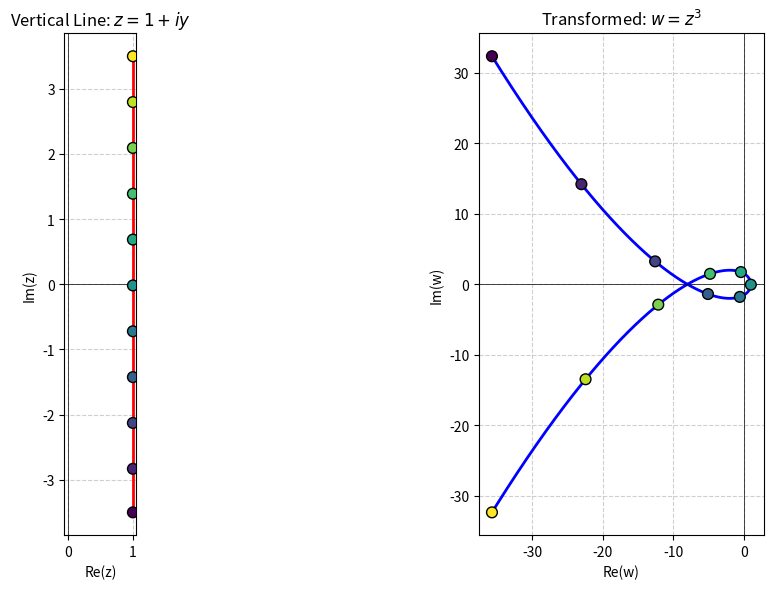
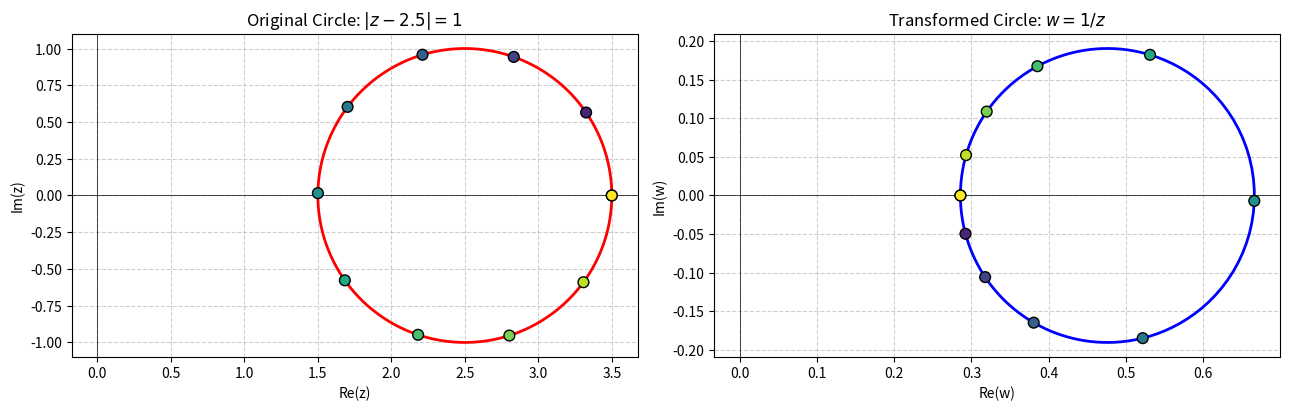

Here is the Python script that generated these plots, in order:
# -*- coding: utf-8 -*-
"""
A demonstration script for visualizing various complex function transformations.
This script defines a general-purpose plotting function and then uses it
to show how different curves in the complex z-plane are mapped to the w-plane.
"""

import numpy as np
import matplotlib.pyplot as plt

# --- The Generalized Plotting Function ---

def plot_complex_transformation(z_values, g, num_points=11, z_title="Original Path (z-plane)", w_title="Transformed Path (w-plane)"):
    """
    Transforms a set of complex numbers and plots the original and transformed curves.

    Args:
        z_values (np.ndarray): An array of complex numbers for the curve in the z-plane.
        g (callable): The transformation function g(z) that takes a complex number or array.
        num_points (int): The number of sample points to highlight on the curves.
        z_title (str): The title for the z-plane plot.
        w_title (str): The title for the w-plane plot.
    """
    print(f"Plotting transformation for: {z_title}")
    
    # 1. Apply the transformation to get the points in the w-plane
    w_values = g(z_values)

    # 2. Select evenly spaced sample points to highlight the mapping
    indices = np.linspace(0, len(z_values) - 1, num_points, dtype=int)
    z_points = z_values[indices]
    w_points = w_values[indices]

    # 3. Create side-by-side plots for the z-plane and w-plane
    fig, (ax1, ax2) = plt.subplots(1, 2, figsize=(13, 6))

    # --- Plotting on the z-plane (left) ---
    ax1.plot(z_values.real, z_values.imag, 'r-', linewidth=2, label='Original Path')
    # Use a colormap to show correspondence between points
    ax1.scatter(z_points.real, z_points.imag, c=np.arange(num_points), 
                cmap='viridis', s=60, zorder=5, ec='black')
    ax1.set_xlabel('Re(z)')
    ax1.set_ylabel('Im(z)')
    ax1.set_title(z_title)
    ax1.grid(True, linestyle='--', alpha=0.6)
    ax1.set_aspect('equal')
    ax1.axhline(0, color='black', lw=0.5)
    ax1.axvline(0, color='black', lw=0.5)
    
    # --- Plotting on the w-plane (right) ---
    ax2.plot(w_values.real, w_values.imag, 'b-', linewidth=2, label='Transformed Path')
    ax2.scatter(w_points.real, w_points.imag, c=np.arange(num_points), 
                cmap='viridis', s=60, zorder=5, ec='black')
    ax2.set_xlabel('Re(w)')
    ax2.set_ylabel('Im(w)')
    ax2.set_title(w_title)
    ax2.grid(True, linestyle='--', alpha=0.6)
    ax2.set_aspect('equal')
    ax2.axhline(0, color='black', lw=0.5)
    ax2.axvline(0, color='black', lw=0.5)

    plt.tight_layout()
    plt.show()

# --- Main Execution Block ---

if __name__ == "__main__":
    
    # --- Define Transformation Functions ---
    def g_squared(z):
        """Squaring function: w = z^2"""
        return z**2

    def g_qubed(z):
        """Cubing function: w = z^2"""
        return z**3

    def g_inversion(z):
        """Inversion function: w = 1/z"""
        # Add a small epsilon to avoid division by zero if z is ever 0
        return 1 / (z + 1e-8)

    def g_exp(z):
        """Exponential function: w = e^z"""
        return np.exp(z)
        
    # # --- EXAMPLE 1: Horizontal Line under w = z^2 (Your original case) ---
    # # A horizontal line z = x + ic maps to a parabola.
    # x_vals = np.linspace(-2.5, 2.5, 200)
    # z_horizontal_line = x_vals + 1j * 1.5 # Line at y=1.5
    # plot_complex_transformation(
    #     z_values=z_horizontal_line,
    #     g=g_squared,
    #     z_title='Horizontal Line: $z = x + 1.5i$',
    #     w_title='Transformed Parabola: $w = z^2$'
    # )

    # # --- EXAMPLE 2: Vertical Line under w = z^2 ---
    # # A vertical line z = c + iy also maps to a parabola.
    # y_vals = np.linspace(-2.5, 2.5, 200)
    # z_vertical_line = 1 + 1j * y_vals # Line at x=1
    # plot_complex_transformation(
    #     z_values=z_vertical_line,
    #     g=g_squared,
    #     z_title='Vertical Line: $z = 1 + iy$',
    #     w_title='Transformed Parabola: $w = z^2$'
    # )

    # --- EXAMPLE mine: Vertical Line under w = z^3 ---
    # A vertical line z = c + iy maps to z^3.
    y_vals = np.linspace(-3.5, 3.5, 200)
    z_vertical_line = 1 + 1j * y_vals # Line at x=1
    plot_complex_transformation(
        z_values=z_vertical_line,
        g=g_qubed,
        z_title='Vertical Line: $z = 1 + iy$',
        w_title='Transformed: $w = z^3$'
    )

    # --- EXAMPLE 3: Circle under w = 1/z ---
    # A circle not passing through the origin maps to another circle.
    theta = np.linspace(0, 2 * np.pi, 200)
    z_circle = 2.5 + 1 * np.exp(1j * theta)  # Circle centered at z=2.5, radius 1
    plot_complex_transformation(
        z_values=z_circle,
        g=g_inversion,
        z_title='Original Circle: $|z - 2.5| = 1$',
        w_title='Transformed Circle: $w = 1/z$'
    )

    # # --- EXAMPLE 4: Vertical Line under w = e^z ---
    # # A vertical line segment z = c + iy maps to a circular arc.
    # # The real part 'c' determines the radius of the circle (e^c).
    # # The imaginary part 'y' determines the angle.
    # y_vals_exp = np.linspace(-np.pi, np.pi, 200)
    # z_exp_line = 0.5 + 1j * y_vals_exp # Line at x=0.5 from y=-pi to y=pi
    # plot_complex_transformation(
    #     z_values=z_exp_line,
    #     g=g_exp,
    #     num_points=15,
    #     z_title=r'Vertical Line: $z = 0.5 + iy$ for $y \in [-\pi, \pi]$',
    #     w_title=r'Transformed Circle: $w = e^z$'
    # )

    print("\nAll demonstrations complete! ✨")
